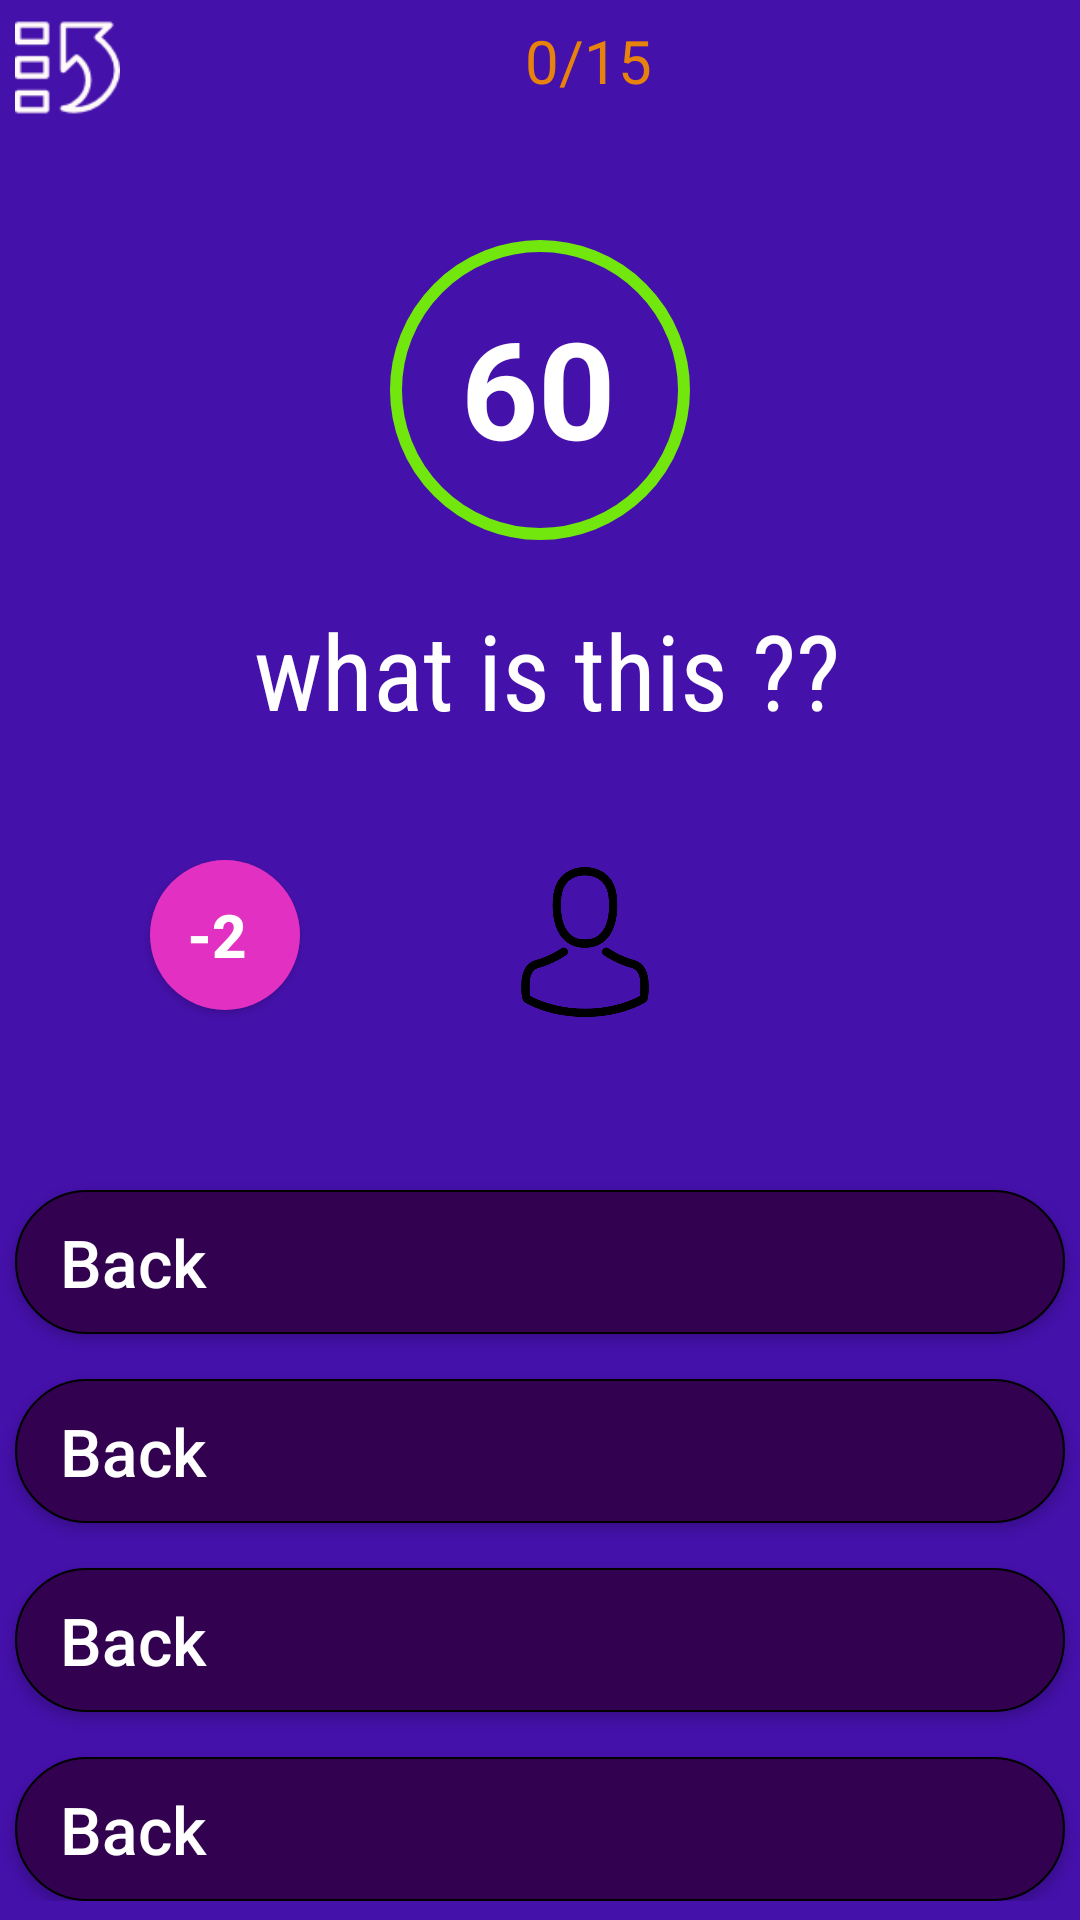

Produce the Android XML layout that renders to this screen, including the resource entries it uses.
<!-- AndroidManifest.xml: application theme AppTheme -->
<!-- res/layout/activity_main.xml -->
<?xml version="1.0" encoding="utf-8"?>
<LinearLayout xmlns:android="http://schemas.android.com/apk/res/android"
    xmlns:app="http://schemas.android.com/apk/res-auto"
    xmlns:tools="http://schemas.android.com/tools"
    android:layout_width="match_parent"
    android:layout_height="match_parent"
    android:orientation="vertical"
    android:background="@color/background"
    tools:context="com.example.dell.millionairegame.MainActivity">

    <LinearLayout
        android:layout_width="match_parent"
        android:layout_height="wrap_content"
        android:orientation="horizontal"
        android:layout_marginTop="5dp"
        android:layout_marginLeft="5dp">

        <Button
            android:id="@+id/back_menu"
            android:layout_width="35dp"
            android:layout_height="35dp"
            android:background="@drawable/back"
            android:textAllCaps="false"
            />

        <TextView
            android:id="@+id/no_questions"
            android:layout_width="wrap_content"
            android:layout_height="wrap_content"
            android:text="0/15"
            android:textSize="20dp"
            android:textColor="@color/orange"
            android:layout_marginLeft="135dp"
            android:textAlignment="center"
            />

    </LinearLayout>

    <TextView
        android:id="@+id/timer"
        android:layout_width="wrap_content"
        android:layout_height="wrap_content"
        android:layout_gravity="center"
        android:background="@drawable/safe_timer"
        android:textSize="45dp"
        android:textColor="@color/white"
        android:textStyle="bold"
        android:layout_marginTop="40dp"
        android:textAlignment="center"
        android:paddingTop="19dp"
        android:paddingRight="1dp"
        android:text="60"/>

    <LinearLayout
        android:id="@+id/question_layout"
        android:layout_width="match_parent"
        android:layout_height="wrap_content">

    <TextView
        android:id="@+id/question"
        android:layout_width="match_parent"
        android:layout_height="wrap_content"
        android:layout_marginTop="20dp"
        android:fontFamily="sans-serif-condensed"
        android:paddingLeft="5dp"
        android:text="what is this ??"
        android:textAlignment="center"
        android:textColor="@color/white"
        android:textSize="35dp" />

    </LinearLayout>

    <LinearLayout
        android:id="@+id/helpers_layout"
        android:layout_width="match_parent"
        android:layout_height="60dp"
        android:orientation="horizontal"
        android:layout_marginTop="40dp"
        >

        <Button
            android:id="@+id/remove2q"
            android:layout_width="50dp"
            android:layout_height="50dp"
            android:text="-2"
            android:textColor="#ffffff"
            android:textAllCaps="false"
            android:textSize="20dp"
            android:textStyle="bold"
            android:paddingRight="5dp"
            android:background="@drawable/cancel_2"
            android:layout_marginLeft="50dp"
            />

        <Button
            android:id="@+id/friendhelp"
            android:layout_width="50dp"
            android:layout_height="50dp"
            android:background="@drawable/avatar"
            android:layout_marginLeft="70dp"
            />

        <Button
            android:id="@+id/audienceHelp"
            android:layout_width="50dp"
            android:layout_height="50dp"
            android:background="@drawable/audience"
            android:layout_marginLeft="70dp"
            />
    </LinearLayout>

    <LinearLayout
        android:id="@+id/answers_layout"
        android:layout_width="match_parent"
        android:layout_height="wrap_content"
        android:orientation="vertical"
        android:layout_marginTop="45dp">

        <Button
            android:id="@+id/choice_1"
            android:layout_width="wrap_content"
            android:layout_height="wrap_content"
            android:text="Back"
            android:textSize="22dp"
            android:textAlignment="textStart"
            android:paddingLeft="15dp"
            android:textColor="@color/white"
            android:textAllCaps="false"
            android:layout_gravity="center"
            android:background="@drawable/choice_controller"
            android:layout_weight="1"
            android:layout_marginTop="5dp"/>

        <Button
            android:id="@+id/choice_2"
            android:layout_width="wrap_content"
            android:layout_height="wrap_content"
            android:text="Back"
            android:textSize="22dp"
            android:textAlignment="textStart"
            android:paddingLeft="15dp"
            android:textColor="@color/white"
            android:textAllCaps="false"
            android:layout_gravity="center"
            android:background="@drawable/choice_controller"
            android:layout_weight="1"
            android:layout_marginTop="15dp"/>

        <Button
            android:id="@+id/choice_3"
            android:layout_width="wrap_content"
            android:layout_height="wrap_content"
            android:text="Back"
            android:textSize="22dp"
            android:textAlignment="textStart"
            android:paddingLeft="15dp"
            android:textColor="@color/white"
            android:textAllCaps="false"
            android:layout_gravity="center"
            android:background="@drawable/choice_controller"
            android:layout_weight="1"
            android:layout_marginTop="15dp"/>

        <Button
            android:id="@+id/choice_4"
            android:layout_width="wrap_content"
            android:layout_height="wrap_content"
            android:text="Back"
            android:textSize="22dp"
            android:textAlignment="textStart"
            android:paddingLeft="15dp"
            android:textColor="@color/white"
            android:textAllCaps="false"
            android:layout_gravity="center"
            android:background="@drawable/choice_controller"
            android:layout_weight="1"
            android:layout_marginTop="15dp"/>

    </LinearLayout>

</LinearLayout>
<!-- resources referenced by this layout -->
<resources>
  <color name="background">#4511ab</color>
  <color name="orange">#e7820d</color>
  <color name="white">#ffffff</color>
  <!-- drawable avatar: png bitmap (drawable, 11251 bytes) -->
  <!-- drawable back: png bitmap (drawable, 2021 bytes) -->
  <!-- drawable cancel_2 (drawable) -->
  <?xml version="1.0" encoding="utf-8"?>
  <shape xmlns:android="http://schemas.android.com/apk/res/android"
      android:shape="oval">
    <solid android:color="#e231c2"></solid>
  </shape>
  <!-- drawable choice_controller (drawable) -->
  <?xml version="1.0" encoding="utf-8"?>
  <selector xmlns:android="http://schemas.android.com/apk/res/android">
      <item
          android:state_pressed="false"
          android:drawable="@drawable/choice_unpressed" />
  
      <item
          android:state_pressed="true"
          android:drawable="@drawable/choice_pressed" ></item>
  </selector>
  <!-- drawable safe_timer (drawable) -->
  <?xml version="1.0" encoding="utf-8"?>
  <shape xmlns:android="http://schemas.android.com/apk/res/android"
      android:shape="oval">
      <stroke android:width="4dp" android:color="@color/green">
      </stroke>
      <size android:width="100dp"
          android:height="100dp"></size>
  </shape>
  <style name="AppTheme" parent="Theme.AppCompat.Light.NoActionBar">
          
          <item name="colorPrimary">@color/colorPrimary</item>
          <item name="colorPrimaryDark">@color/colorPrimaryDark</item>
          <item name="colorAccent">@color/colorAccent</item>
      </style>
  <!-- drawable choice_unpressed (drawable) -->
  <?xml version="1.0" encoding="utf-8"?>
  <shape xmlns:android="http://schemas.android.com/apk/res/android"
      android:shape="rectangle">
      <solid android:color="@color/buttons"></solid>
      <stroke android:width="0.5dp" android:color="#000000"></stroke>
      <corners android:radius="75dp"></corners>
      <size android:height="35dp" android:width="350dp"></size>
  </shape>
  <!-- drawable choice_pressed (drawable) -->
  <?xml version="1.0" encoding="utf-8"?>
  <shape xmlns:android="http://schemas.android.com/apk/res/android"
      android:shape="rectangle">
      <solid android:color="@color/orange" ></solid>
      <stroke android:width="0.5dp" android:color="#000000"></stroke>
      <corners android:radius="75dp"></corners>
      <size android:height="35dp" android:width="350dp"></size>
  </shape>
  <color name="green">#72e70d</color>
  <color name="colorPrimary">#4d027c</color>
  <color name="colorPrimaryDark">#1d012e</color>
  <color name="colorAccent">#320250</color>
  <color name="buttons">#320250</color>
</resources>
